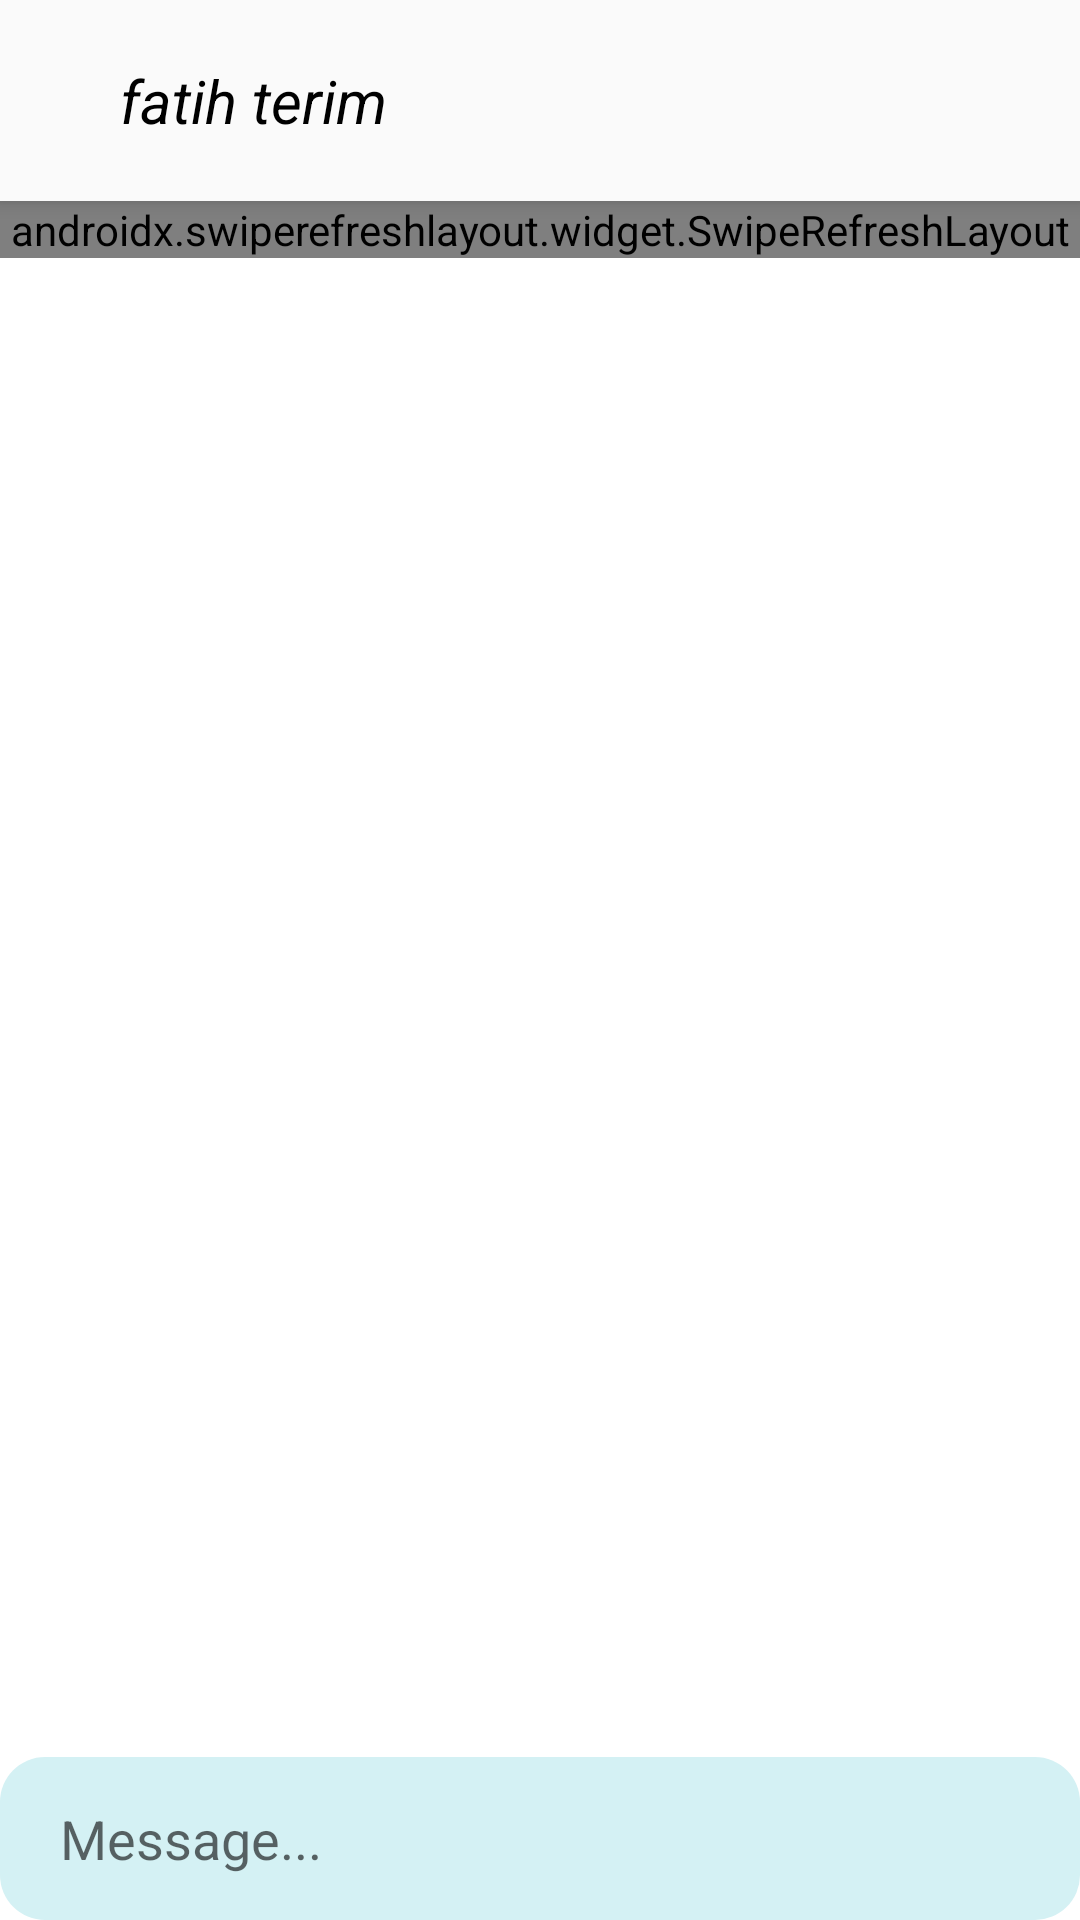

Reconstruct the res/layout file that produces this screen, plus the resources it refers to.
<!-- AndroidManifest.xml: activity theme Theme.EducationForEveryone.SlidrActivityTheme -->
<!-- res/layout/activity_private_chat.xml -->
<?xml version="1.0" encoding="utf-8"?>
<androidx.coordinatorlayout.widget.CoordinatorLayout xmlns:android="http://schemas.android.com/apk/res/android"
    xmlns:app="http://schemas.android.com/apk/res-auto"
    xmlns:tools="http://schemas.android.com/tools"
    android:layout_width="match_parent"
    android:layout_height="match_parent"
    android:id="@+id/constraint_home_fragment"
    android:background="@color/white"
    >

    <com.google.android.material.appbar.AppBarLayout
        android:id="@+id/appbarLayout_privatechat"
        android:layout_width="match_parent"
        android:layout_height="wrap_content"
        android:background="#FAFAFA"
        >

        <LinearLayout
            android:id="@+id/linear_privatechat"
            android:layout_width="match_parent"
            android:layout_height="match_parent"
            android:orientation="horizontal"
            >

            <androidx.appcompat.widget.AppCompatImageView
                android:id="@+id/image_back_privatechat"
                android:layout_width="wrap_content"
                android:layout_height="wrap_content"
                android:src="@drawable/ic_back"
                android:layout_gravity="center_vertical"
                android:layout_margin="10dp"
                />

            <com.google.android.material.textview.MaterialTextView
                android:id="@+id/text_username_privatechat"
                android:layout_width="wrap_content"
                android:layout_height="wrap_content"
                android:layout_gravity="center_vertical"
                android:text="fatih terim"
                android:textColor="@color/black"
                android:textSize="20sp"
                android:textStyle="italic"
                android:layout_margin="20dp"
                />
        </LinearLayout>

    </com.google.android.material.appbar.AppBarLayout>

    <androidx.swiperefreshlayout.widget.SwipeRefreshLayout
        android:id="@+id/swipe_to_refresh_privatechat"
        android:layout_width="match_parent"
        android:layout_height="wrap_content"
        android:layout_marginBottom="?attr/actionBarSize"
        app:layout_behavior="@string/appbar_scrolling_view_behavior"
        >
        <androidx.recyclerview.widget.RecyclerView
            android:id="@+id/recyclerView_privatechat"
            android:layout_width="match_parent"
            android:layout_height="wrap_content"
            tools:listitem="@layout/received_item" />

    </androidx.swiperefreshlayout.widget.SwipeRefreshLayout>


    <androidx.constraintlayout.widget.ConstraintLayout
        android:id="@+id/constraint_private_chat"
        android:layout_width="match_parent"
        android:layout_height="wrap_content"
        android:layout_gravity="bottom"
        android:background="@drawable/shape_chat_item">

        <androidx.appcompat.widget.AppCompatEditText
            android:id="@+id/edittext_privatechat"
            android:layout_width="wrap_content"
            android:layout_height="wrap_content"
            android:layout_marginStart="5dp"
            android:background="@null"
            android:clipToOutline="true"
            android:hint="Message..."
            android:padding="15dp"
            app:layout_constraintBottom_toBottomOf="parent"
            app:layout_constraintStart_toStartOf="parent"
            app:layout_constraintTop_toTopOf="parent" />

        <androidx.appcompat.widget.AppCompatImageView
            android:id="@+id/image_send_privatechat"
            android:layout_width="wrap_content"
            android:layout_height="wrap_content"
            android:layout_margin="10dp"
            android:src="@drawable/ic_send"
            app:layout_constraintBottom_toBottomOf="parent"
            app:layout_constraintEnd_toEndOf="parent"
            app:layout_constraintTop_toTopOf="parent" />

    </androidx.constraintlayout.widget.ConstraintLayout>

</androidx.coordinatorlayout.widget.CoordinatorLayout>
<!-- res/layout/received_item.xml (included above) -->
<?xml version="1.0" encoding="utf-8"?>
<RelativeLayout xmlns:android="http://schemas.android.com/apk/res/android"
    android:layout_width="match_parent" android:layout_height="wrap_content"
    android:padding="7dp">

    <RelativeLayout
        android:layout_width="wrap_content"
        android:layout_height="wrap_content"
        android:layout_alignParentStart="true"
        android:backgroundTint="@color/cyan_100"
        android:background="@drawable/shape_recieve_chat"
        android:id="@+id/layoutformessage">

        <androidx.appcompat.widget.AppCompatTextView
            android:layout_width="wrap_content"
            android:layout_height="wrap_content"
            android:text="Sender Message Display Here"
            android:textSize="18sp"
            android:textColor="@color/black"
            android:paddingLeft="7dp"
            android:paddingRight="40dp"
            android:paddingBottom="7dp"
            android:paddingTop="7dp"
            android:id="@+id/receivermessage">

        </androidx.appcompat.widget.AppCompatTextView>

        <androidx.appcompat.widget.AppCompatTextView
            android:layout_width="wrap_content"
            android:layout_height="wrap_content"
            android:id="@+id/timeofmessage"
            android:textSize="10sp"
            android:layout_toRightOf="@id/receivermessage"
            android:layout_marginLeft="-40dp"
            android:layout_alignBottom="@id/receivermessage"
            android:text="20:09"
            android:padding="7dp"
            android:textColor="#434343" />

    </RelativeLayout>
</RelativeLayout>
<!-- resources referenced by this layout -->
<resources>
  <color name="black">#FF000000</color>
  <color name="cyan_100">#B2EBF2</color>
  <color name="white">#FFFFFFFF</color>
  <!-- drawable shape_chat_item (drawable) -->
  <?xml version="1.0" encoding="utf-8"?>
  <selector xmlns:android="http://schemas.android.com/apk/res/android">
  
      <item>
          <shape android:shape="rectangle">
              <solid android:color="@color/baby_blue"/>
              <corners android:radius="15dp"/>
  
          </shape>
  
      </item>
  
  </selector>
  <!-- drawable shape_recieve_chat (drawable) -->
  <?xml version="1.0" encoding="utf-8"?>
  <selector xmlns:android="http://schemas.android.com/apk/res/android">
  
      <item>
          <shape android:shape="rectangle">
              <solid android:color="#FAFAFA"/>
              <corners android:topLeftRadius="15dp"
                  android:bottomRightRadius="15dp"/>
              <stroke android:color="#76FF03" android:width="3dp"/>
          </shape>
  
      </item>
  
  </selector>
  <style name="Theme.EducationForEveryone.SlidrActivityTheme">
          <item name="android:windowIsTranslucent">true</item>
          <item name="android:windowBackground">@android:color/transparent</item>
      </style>
  <color name="baby_blue">#D4F1F4</color>
</resources>
